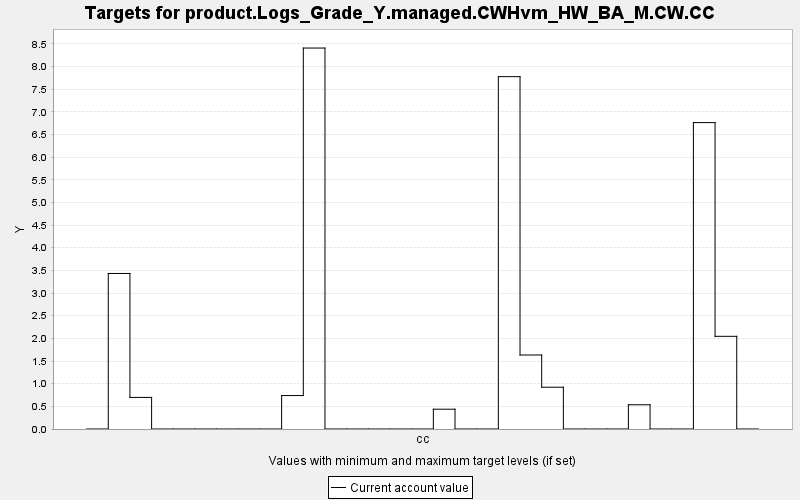

Data behind this chart, as committed beside it:
TARGET, PERIOD, YEAR, PERIODWIDTH, MINIMUM, MAXIMUM, MINWEIGHT, MAXWEIGHT, CURRENT, SUMMARY
product.Logs_Grade_Y.managed.CWHvm_HW_BA…, 0, 0, 10.0, 0.0, 10000, 1.0, 1.0, 0.0, 0.0
product.Logs_Grade_Y.managed.CWHvm_HW_BA…, 1, 10, 10.0, 0.0, 10000, 1.0, 1.0, 3.432, 0.0
product.Logs_Grade_Y.managed.CWHvm_HW_BA…, 2, 20, 10.0, 0.0, 10000, 1.0, 1.0, 0.697, 0.0
product.Logs_Grade_Y.managed.CWHvm_HW_BA…, 3, 30, 10.0, 0.0, 10000, 1.0, 1.0, 0.0, 0.0
product.Logs_Grade_Y.managed.CWHvm_HW_BA…, 4, 40, 10.0, 0.0, 10000, 1.0, 1.0, 0.0, 0.0
product.Logs_Grade_Y.managed.CWHvm_HW_BA…, 5, 50, 10.0, 0.0, 10000, 1.0, 1.0, 0.0, 0.0
product.Logs_Grade_Y.managed.CWHvm_HW_BA…, 6, 60, 10.0, 0.0, 10000, 1.0, 1.0, 0.0, 0.0
product.Logs_Grade_Y.managed.CWHvm_HW_BA…, 7, 70, 10.0, 0.0, 10000, 1.0, 1.0, 0.0, 0.0
product.Logs_Grade_Y.managed.CWHvm_HW_BA…, 8, 80, 10.0, 0.0, 10000, 1.0, 1.0, 0.0, 0.0
product.Logs_Grade_Y.managed.CWHvm_HW_BA…, 9, 90, 10.0, 0.0, 10000, 1.0, 1.0, 0.738, 0.0
product.Logs_Grade_Y.managed.CWHvm_HW_BA…, 10, 100, 10.0, 0.0, 10000, 1.0, 1.0, 8.406, 0.0
product.Logs_Grade_Y.managed.CWHvm_HW_BA…, 11, 110, 10.0, 0.0, 10000, 1.0, 1.0, 0.0, 0.0
product.Logs_Grade_Y.managed.CWHvm_HW_BA…, 12, 120, 10.0, 0.0, 10000, 1.0, 1.0, 0.0, 0.0
product.Logs_Grade_Y.managed.CWHvm_HW_BA…, 13, 130, 10.0, 0.0, 10000, 1.0, 1.0, 0.0, 0.0
product.Logs_Grade_Y.managed.CWHvm_HW_BA…, 14, 140, 10.0, 0.0, 10000, 1.0, 1.0, 0.0, 0.0
product.Logs_Grade_Y.managed.CWHvm_HW_BA…, 15, 150, 10.0, 0.0, 10000, 1.0, 1.0, 0.0, 0.0
product.Logs_Grade_Y.managed.CWHvm_HW_BA…, 16, 160, 10.0, 0.0, 10000, 1.0, 1.0, 0.437, 0.0
product.Logs_Grade_Y.managed.CWHvm_HW_BA…, 17, 170, 10.0, 0.0, 10000, 1.0, 1.0, 0.0, 0.0
product.Logs_Grade_Y.managed.CWHvm_HW_BA…, 18, 180, 10.0, 0.0, 10000, 1.0, 1.0, 0.0, 0.0
product.Logs_Grade_Y.managed.CWHvm_HW_BA…, 19, 190, 10.0, 0.0, 10000, 1.0, 1.0, 7.775, 0.0
product.Logs_Grade_Y.managed.CWHvm_HW_BA…, 20, 200, 10.0, 0.0, 10000, 1.0, 1.0, 1.633, 0.0
product.Logs_Grade_Y.managed.CWHvm_HW_BA…, 21, 210, 10.0, 0.0, 10000, 1.0, 1.0, 0.922, 0.0
product.Logs_Grade_Y.managed.CWHvm_HW_BA…, 22, 220, 10.0, 0.0, 10000, 1.0, 1.0, 0.0, 0.0
product.Logs_Grade_Y.managed.CWHvm_HW_BA…, 23, 230, 10.0, 0.0, 10000, 1.0, 1.0, 0.0, 0.0
product.Logs_Grade_Y.managed.CWHvm_HW_BA…, 24, 240, 10.0, 0.0, 10000, 1.0, 1.0, 0.0, 0.0
product.Logs_Grade_Y.managed.CWHvm_HW_BA…, 25, 250, 10.0, 0.0, 10000, 1.0, 1.0, 0.535, 0.0
product.Logs_Grade_Y.managed.CWHvm_HW_BA…, 26, 260, 10.0, 0.0, 10000, 1.0, 1.0, 0.0, 0.0
product.Logs_Grade_Y.managed.CWHvm_HW_BA…, 27, 270, 10.0, 0.0, 10000, 1.0, 1.0, 0.0, 0.0
product.Logs_Grade_Y.managed.CWHvm_HW_BA…, 28, 280, 10.0, 0.0, 10000, 1.0, 1.0, 6.761, 0.0
product.Logs_Grade_Y.managed.CWHvm_HW_BA…, 29, 290, 10.0, 0.0, 10000, 1.0, 1.0, 2.045, 0.0
product.Logs_Grade_Y.managed.CWHvm_HW_BA…, 30, 300, 10.0, 0.0, 10000, 1.0, 1.0, 0.0, 0.0
